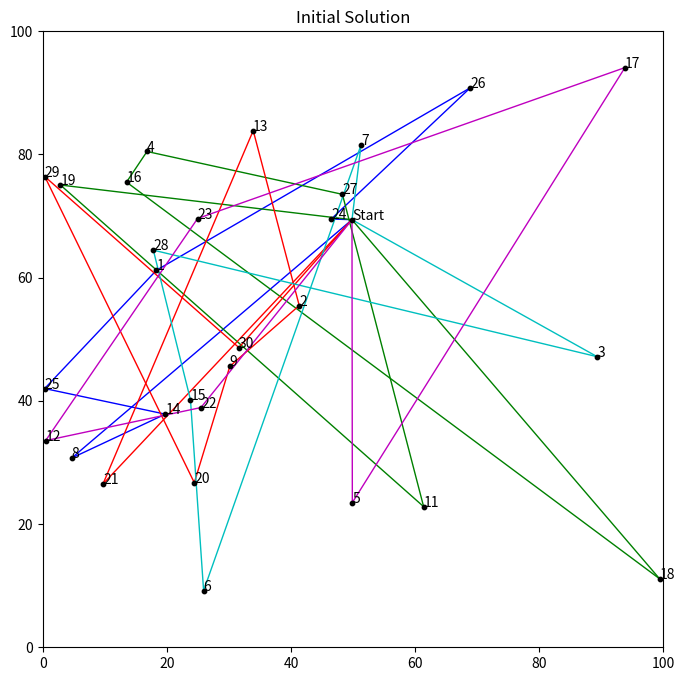
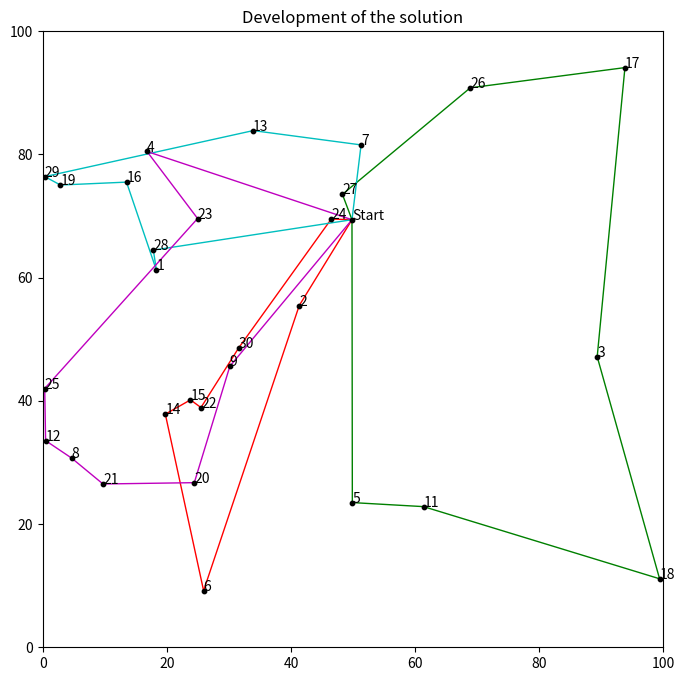

These figures' Python source, in order:
# Import packages
import numpy as np
import pandas as pd
import matplotlib.pyplot as plt
import matplotlib.colors as mcolors
import random
import copy
import itertools




numPoints = 30

# Generate random locations
X = []
Y = []

for i in range(numPoints):
    X.append(random.uniform(0,100))
    Y.append(random.uniform(0,100))
    

# Locations in a dataframe
df = pd.DataFrame()
df['ID'] = list(np.arange(1,numPoints+1))
df['X'] = X
df['Y'] = Y

# Put locations in a list
locations = list(df['ID'])


# Distance matrix
distance_matrix = []

for i in range(df.shape[0]):
    row = []
    
    for j in range(df.shape[0]):
        distance = np.sqrt((df['X'].iloc[i] - df['X'].iloc[j])**2 + (df['Y'].iloc[i] - df['Y'].iloc[j])**2)
        row.append(distance)
        
    distance_matrix.append(row)
    
# Make a copy of the distance matrix for manipulations
distance_matrix_copy = copy.deepcopy(distance_matrix)
distance_matrix_plot = copy.deepcopy(distance_matrix)
    

# Color dictionary to plot the solution
numbers = []
colors = []

for i in range(len(list(mcolors.CSS4_COLORS))):
    numbers.append(i)
 
# for bigger problems
colors = list(mcolors.CSS4_COLORS)
# for smaller problems
colors = list(mcolors.BASE_COLORS)

# Convert lists to dictionary
color_dict = {}
for key in numbers:
    for value in colors:
        color_dict[key] = value
        colors.remove(value)
        break




# number of salesmen
SALESMEN = 5
SALESMEN_COST = 500
MAX_LOAD = 12
MISSING_LOCATION = 1000

locations_copy = copy.deepcopy(locations)
unused_locations = copy.deepcopy(locations)

# routes for the salesmen
res = []
LOAD = [0] * SALESMEN

START_LOCATIONS = []

start_location = random.sample(locations_copy, k=1)[0]
locations_copy.remove(start_location)
unused_locations.remove(start_location)

START_LOCATIONS.append(start_location)

for i in range(SALESMEN):
    res.append([start_location,start_location])


names = []

for i in range(df.shape[0]):
    if df['ID'].iloc[i] in START_LOCATIONS:
        names.append('Start')
    else:
        names.append(i+1)

df['NAME'] = names


# Create random intial route
for i in range(len(locations_copy)):
    
    # In case there are more locations than available total space
    try:
    
        # Route to insert (a new location can only be inserted if the load is below the max threshold)
        insertion = random.sample(list(np.where(np.array(LOAD) < MAX_LOAD)[0]), k=1)[0]
        LOAD[insertion] += 1

        # Select a random location to insert
        random_location = random.sample(locations_copy, k=1)[0]
        locations_copy.remove(random_location)
        unused_locations.remove(random_location)

        # Select a random spot to insert
        random_spot = random.sample(range(1,len(res[insertion])),k=1)[0]
        res[insertion].insert(random_spot,random_location)

    except: ValueError
    

# Initial result
plt.figure(figsize=(8,8))
plt.scatter(df['X'], df['Y'], c='black', zorder=2000, s=10)

for i in range(numPoints):
    plt.annotate(text = df['NAME'].iloc[i], xy = (df['X'].iloc[i], df['Y'].iloc[i]))

for k in range(len(res)):
    for i in range(len(res[k])-1):
        plt.plot((df['X'].iloc[res[k][i]-1],df['X'].iloc[res[k][i+1]-1]),
                 (df['Y'].iloc[res[k][i]-1],df['Y'].iloc[res[k][i+1]-1]),
                  c=color_dict[k], linewidth=1)
            
plt.title('Initial Solution')
plt.xlim(0,100)
plt.ylim(0,100)
plt.show()




locations_copy = copy.deepcopy(locations)
locations_copy.remove(start_location)


### Branch-and-cut Solution

# Develeopment of the solution
history = []

# shortest route
shortest_route = [0]*SALESMEN

for i in range(len(res)):
    for j in range(len(res[i])-1):
        shortest_route[i] += distance_matrix_copy[res[i][j]-1][res[i][j+1]-1]
    if len(res[i]) > 2:
        shortest_route[i] += SALESMEN_COST
      
# Objective
objective = sum(shortest_route) + MISSING_LOCATION * len(unused_locations)
history.append(objective)

print(res)
print('Lengths of the routes:', shortest_route)
print('Objective initial solution:', objective)


# Initial solution
print(res)
print('Lengths of the routes:', shortest_route)
print('Current best solution:', objective)
print()

for tries in range(10000):

    # maximum number of locations to remove
    max_removes = int(np.round(len(locations)/2))

    # make a copy of the current route
    res_interim = copy.deepcopy(res)
    LOAD_interim = copy.deepcopy(LOAD)

    # locations to remove (at least 1)
    number = random.sample(range(1,max_removes), 1)[0]
    loc_remove = random.sample(locations_copy, number)

    # remove locations from route
    for loc in (loc_remove):   
        for i in range(len(res_interim)):
            if loc in res_interim[i]:
                res_interim[i].remove(loc)
                LOAD_interim[i] -= 1

    try:
        
        # randomly insert locations into result
        for loc in (loc_remove):
            # Route to insert
            insertion = random.sample(list(np.where(np.array(LOAD_interim) < MAX_LOAD)[0]), k=1)[0]
            LOAD_interim[insertion] += 1

            insert_position = np.random.randint(1,len(res_interim[insertion]))
            res_interim[insertion].insert(insert_position, loc)
            
    except: ValueError

    current_route_interim = [0]*SALESMEN

    for i in range(len(res_interim)):
        for j in range(len(res_interim[i])-1):
            current_route_interim[i] += distance_matrix_copy[res_interim[i][j]-1][res_interim[i][j+1]-1]
        if len(res_interim[i]) > 2:
            current_route_interim[i] += SALESMEN_COST

    current_objective = sum(current_route_interim)
    
    # Locations that are not part of the solution
    used_locations = []

    for i in range(len(res_interim)):
        for k in range(len(locations)):
            if locations[k] in res_interim[i]:
                used_locations.append(locations[k])
                
    unused_locations = [x for x in locations if x not in used_locations]

    if current_objective + MISSING_LOCATION * len(unused_locations) < objective:
        objective = current_objective + MISSING_LOCATION * len(unused_locations)
        res = res_interim
        LOAD = LOAD_interim

    history.append(objective)

print(res)

# Objective
shortest_route = [0]*SALESMEN

for i in range(len(res)):
    for j in range(len(res[i])-1):
        shortest_route[i] += distance_matrix_copy[res[i][j]-1][res[i][j+1]-1]
    if len(res[i]) > 2:
        shortest_route[i] += SALESMEN_COST
        
print('Lengths of the routes:', shortest_route)
print('Objective:', objective)


# Final result
plt.figure(figsize=(8,8))
plt.scatter(df['X'], df['Y'], c='black', zorder=2000, s=10)

for i in range(numPoints):
    plt.annotate(text = df['NAME'].iloc[i], xy = (df['X'].iloc[i], df['Y'].iloc[i]))

for k in range(len(res)):
    for i in range(len(res[k])-1):
        plt.plot((df['X'].iloc[res[k][i]-1],df['X'].iloc[res[k][i+1]-1]),
                 (df['Y'].iloc[res[k][i]-1],df['Y'].iloc[res[k][i+1]-1]),
                  c=color_dict[k], linewidth=1)
            
plt.title('Final Solution')
plt.xlim(0,100)
plt.ylim(0,100)
plt.show()


plt.plot(history)
plt.title('Development of the solution')
plt.show()


